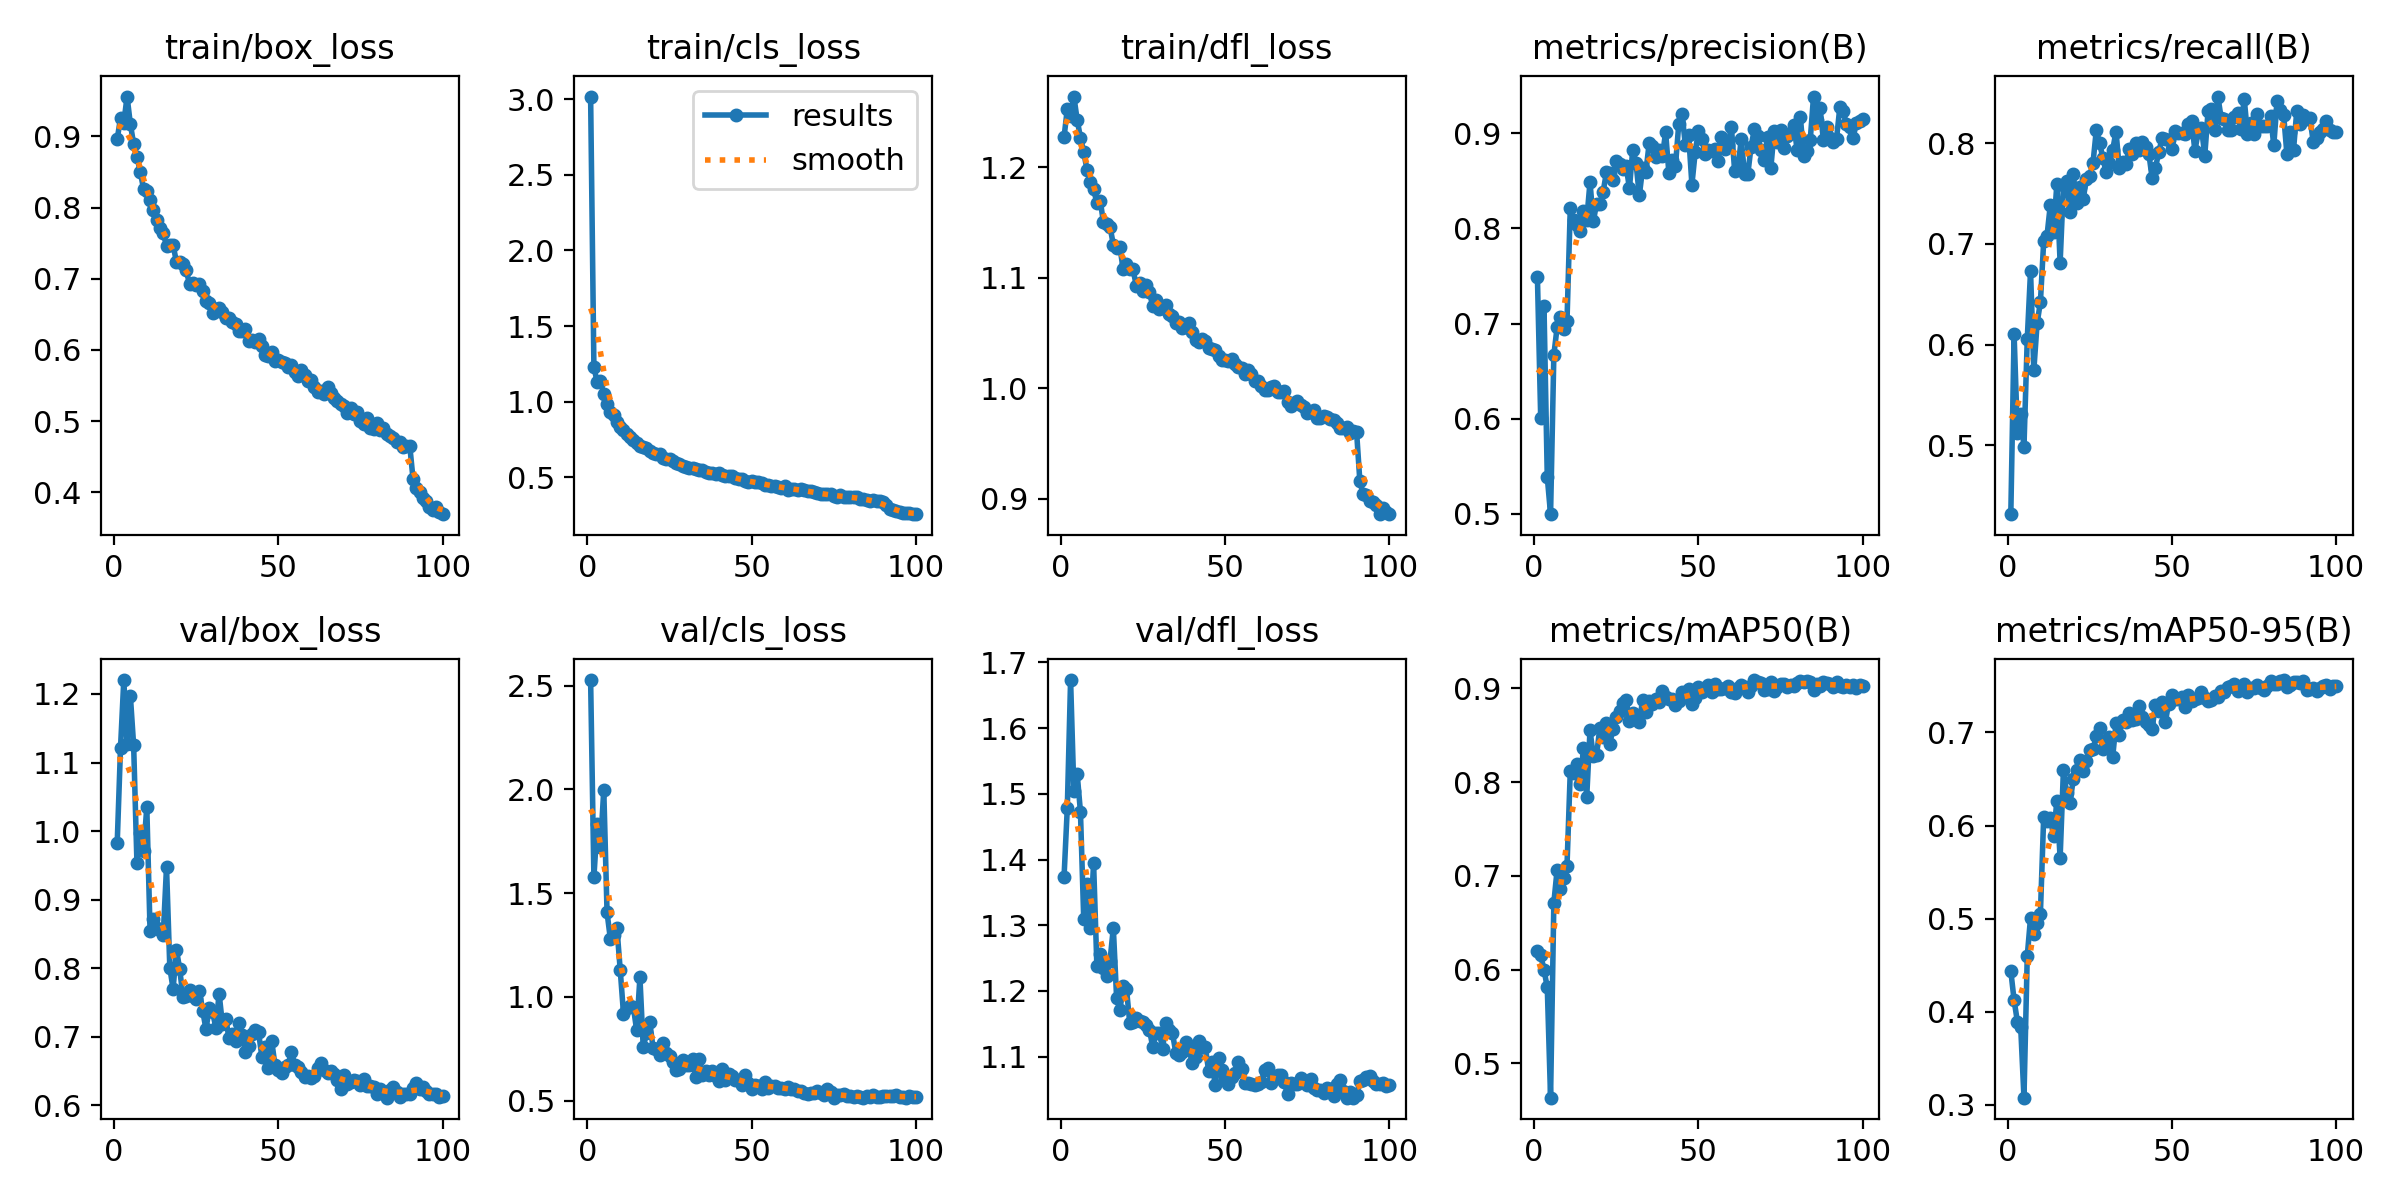

Values plotted in this chart, from the file beside it:
epoch, time, train/box_loss, train/cls_loss, train/dfl_loss, metrics/precision(B), metrics/recall(B), metrics/mAP50(B), metrics/mAP50-95(B), val/box_loss, val/cls_loss, val/dfl_loss, lr/pg0, lr/pg1, lr/pg2
1, 91.1, 0.8963, 3.018, 1.227, 0.7489, 0.4315, 0.6202, 0.4435, 0.9829, 2.526, 1.373, 0.0003664, 0.0003664, 0.0003664
2, 144.4, 0.9257, 1.228, 1.253, 0.6008, 0.6102, 0.6153, 0.4122, 1.121, 1.577, 1.479, 0.0007294, 0.0007294, 0.0007294
3, 197.9, 0.919, 1.13, 1.247, 0.718, 0.5117, 0.5999, 0.3891, 1.22, 1.832, 1.673, 0.001085, 0.001085, 0.001085
4, 250.3, 0.9561, 1.134, 1.264, 0.5386, 0.5312, 0.5809, 0.3839, 1.127, 1.72, 1.505, 0.001078, 0.001078, 0.001078
5, 302.8, 0.9174, 1.051, 1.243, 0.4997, 0.4985, 0.4632, 0.3075, 1.197, 1.998, 1.53, 0.001067, 0.001067, 0.001067
6, 355.1, 0.8895, 0.9856, 1.227, 0.6672, 0.6054, 0.6714, 0.4597, 1.125, 1.406, 1.473, 0.001056, 0.001056, 0.001056
7, 407.9, 0.8714, 0.9288, 1.214, 0.6962, 0.6729, 0.7067, 0.5009, 0.9537, 1.28, 1.309, 0.001045, 0.001045, 0.001045
8, 460.2, 0.8507, 0.9152, 1.198, 0.707, 0.5745, 0.6864, 0.4836, 0.9966, 1.299, 1.363, 0.001034, 0.001034, 0.001034
9, 511.5, 0.8265, 0.8691, 1.187, 0.6947, 0.6212, 0.6975, 0.495, 0.9703, 1.332, 1.296, 0.001023, 0.001023, 0.001023
10, 565, 0.8228, 0.8361, 1.18, 0.7027, 0.6421, 0.7107, 0.5051, 1.035, 1.131, 1.394, 0.001012, 0.001012, 0.001012
11, 620.3, 0.8106, 0.8138, 1.168, 0.8215, 0.7024, 0.8119, 0.6094, 0.8536, 0.9189, 1.237, 0.001001, 0.001001, 0.001001
12, 673.2, 0.7972, 0.788, 1.17, 0.809, 0.7078, 0.8101, 0.6046, 0.8719, 0.9444, 1.257, 0.00099, 0.00099, 0.00099
13, 727, 0.7823, 0.7669, 1.15, 0.8036, 0.7382, 0.8192, 0.6085, 0.8592, 0.9535, 1.235, 0.000979, 0.000979, 0.000979
14, 781, 0.7711, 0.7457, 1.148, 0.7972, 0.7115, 0.7975, 0.5884, 0.8557, 0.9515, 1.223, 0.000968, 0.000968, 0.000968
15, 842.6, 0.7636, 0.7296, 1.146, 0.8183, 0.7594, 0.8362, 0.6262, 0.8486, 0.8393, 1.246, 0.000957, 0.000957, 0.000957
16, 902.6, 0.7466, 0.7051, 1.13, 0.809, 0.6813, 0.7842, 0.5652, 0.9476, 1.094, 1.296, 0.000946, 0.000946, 0.000946
17, 955.2, 0.7469, 0.7039, 1.127, 0.8485, 0.7581, 0.8554, 0.6594, 0.8009, 0.7568, 1.189, 0.000935, 0.000935, 0.000935
18, 1008, 0.7472, 0.6921, 1.128, 0.8073, 0.7627, 0.8282, 0.6344, 0.7698, 0.8244, 1.17, 0.000924, 0.000924, 0.000924
19, 1059, 0.7242, 0.6759, 1.108, 0.8259, 0.7321, 0.8291, 0.6246, 0.8273, 0.8795, 1.208, 0.000913, 0.000913, 0.000913
20, 1111, 0.7242, 0.6637, 1.113, 0.8257, 0.7691, 0.8583, 0.6496, 0.7992, 0.7519, 1.203, 0.000902, 0.000902, 0.000902
21, 1164, 0.7203, 0.6537, 1.108, 0.8386, 0.7408, 0.8481, 0.6596, 0.7584, 0.7507, 1.151, 0.000891, 0.000891, 0.000891
22, 1219, 0.712, 0.6523, 1.108, 0.8589, 0.7565, 0.8633, 0.6707, 0.7593, 0.7215, 1.152, 0.00088, 0.00088, 0.00088
23, 1273, 0.6925, 0.6271, 1.093, 0.8582, 0.7444, 0.8407, 0.6587, 0.7676, 0.7787, 1.158, 0.000869, 0.000869, 0.000869
24, 1324, 0.6943, 0.6232, 1.095, 0.8513, 0.7643, 0.8573, 0.6692, 0.7602, 0.7282, 1.154, 0.000858, 0.000858, 0.000858
25, 1375, 0.6919, 0.6186, 1.088, 0.8707, 0.7675, 0.8701, 0.6809, 0.7545, 0.7133, 1.152, 0.000847, 0.000847, 0.000847
26, 1428, 0.693, 0.6094, 1.094, 0.8676, 0.7802, 0.876, 0.6819, 0.7674, 0.6871, 1.148, 0.000836, 0.000836, 0.000836
27, 1481, 0.6832, 0.5958, 1.087, 0.8626, 0.8128, 0.8851, 0.6958, 0.7382, 0.6486, 1.141, 0.000825, 0.000825, 0.000825
28, 1534, 0.6687, 0.5886, 1.074, 0.865, 0.8004, 0.8874, 0.7051, 0.7113, 0.6502, 1.114, 0.000814, 0.000814, 0.000814
29, 1587, 0.6656, 0.5727, 1.08, 0.8421, 0.7854, 0.8648, 0.6822, 0.7415, 0.6971, 1.136, 0.000803, 0.000803, 0.000803
30, 1639, 0.6526, 0.5666, 1.071, 0.8827, 0.7711, 0.8734, 0.6883, 0.7366, 0.6705, 1.137, 0.000792, 0.000792, 0.000792
31, 1691, 0.6572, 0.5615, 1.072, 0.8686, 0.7806, 0.8716, 0.6951, 0.7134, 0.6693, 1.112, 0.000781, 0.000781, 0.000781
32, 1743, 0.6588, 0.5623, 1.076, 0.8345, 0.7934, 0.8644, 0.674, 0.7631, 0.699, 1.151, 0.00077, 0.00077, 0.00077
33, 1796, 0.6527, 0.5573, 1.067, 0.863, 0.8116, 0.8875, 0.7097, 0.7186, 0.6125, 1.141, 0.000759, 0.000759, 0.000759
34, 1848, 0.6454, 0.5474, 1.065, 0.8592, 0.7752, 0.8746, 0.6975, 0.7263, 0.6985, 1.136, 0.000748, 0.000748, 0.000748
35, 1900, 0.6444, 0.5477, 1.059, 0.8895, 0.7815, 0.8862, 0.7132, 0.6986, 0.6231, 1.106, 0.000737, 0.000737, 0.000737
36, 1953, 0.6392, 0.5351, 1.06, 0.8869, 0.7794, 0.8834, 0.7117, 0.704, 0.6409, 1.103, 0.000726, 0.000726, 0.000726
37, 2004, 0.6361, 0.5304, 1.055, 0.8745, 0.7945, 0.889, 0.7206, 0.6942, 0.6213, 1.107, 0.000715, 0.000715, 0.000715
38, 2057, 0.6272, 0.5264, 1.055, 0.8819, 0.7888, 0.8852, 0.7133, 0.7206, 0.6419, 1.122, 0.000704, 0.000704, 0.000704
39, 2108, 0.6268, 0.5236, 1.059, 0.8756, 0.8007, 0.8969, 0.7144, 0.7032, 0.6163, 1.112, 0.000693, 0.000693, 0.000693
40, 2161, 0.6288, 0.527, 1.051, 0.9008, 0.7934, 0.8913, 0.7289, 0.678, 0.5928, 1.091, 0.000682, 0.000682, 0.000682
41, 2214, 0.6126, 0.5186, 1.043, 0.8582, 0.8011, 0.8886, 0.7164, 0.6869, 0.6497, 1.099, 0.000671, 0.000671, 0.000671
42, 2267, 0.6145, 0.511, 1.042, 0.8722, 0.7965, 0.8889, 0.7116, 0.7041, 0.6009, 1.124, 0.00066, 0.00066, 0.00066
43, 2319, 0.6116, 0.5065, 1.045, 0.8659, 0.7896, 0.8823, 0.7081, 0.7105, 0.6298, 1.114, 0.000649, 0.000649, 0.000649
44, 2372, 0.6157, 0.5087, 1.043, 0.9096, 0.7651, 0.8869, 0.704, 0.7068, 0.6181, 1.115, 0.000638, 0.000638, 0.000638
45, 2423, 0.6049, 0.4944, 1.037, 0.9201, 0.7758, 0.8958, 0.7297, 0.6712, 0.5999, 1.078, 0.000627, 0.000627, 0.000627
46, 2478, 0.5926, 0.4861, 1.036, 0.8879, 0.7908, 0.8909, 0.7232, 0.6848, 0.6004, 1.092, 0.000616, 0.000616, 0.000616
47, 2532, 0.5911, 0.4874, 1.034, 0.8985, 0.8049, 0.8991, 0.733, 0.6541, 0.5739, 1.057, 0.0006051, 0.0006051, 0.0006051
48, 2585, 0.5972, 0.477, 1.029, 0.846, 0.8043, 0.8839, 0.7113, 0.6937, 0.6233, 1.098, 0.0005941, 0.0005941, 0.0005941
49, 2639, 0.5842, 0.4661, 1.026, 0.88, 0.8028, 0.8902, 0.7309, 0.6586, 0.5858, 1.08, 0.0005831, 0.0005831, 0.0005831
50, 2691, 0.5866, 0.4737, 1.026, 0.9023, 0.7942, 0.9012, 0.74, 0.6523, 0.5559, 1.068, 0.0005721, 0.0005721, 0.0005721
51, 2744, 0.583, 0.4661, 1.025, 0.894, 0.812, 0.896, 0.7359, 0.6479, 0.574, 1.058, 0.0005611, 0.0005611, 0.0005611
52, 2796, 0.5824, 0.4709, 1.027, 0.8785, 0.8103, 0.901, 0.736, 0.6556, 0.5681, 1.07, 0.0005501, 0.0005501, 0.0005501
53, 2849, 0.5754, 0.4598, 1.022, 0.8827, 0.8105, 0.9039, 0.7379, 0.6592, 0.5558, 1.075, 0.0005391, 0.0005391, 0.0005391
54, 2900, 0.5784, 0.4497, 1.019, 0.8811, 0.8094, 0.8968, 0.7271, 0.6779, 0.5876, 1.092, 0.0005281, 0.0005281, 0.0005281
55, 2953, 0.5689, 0.4474, 1.018, 0.8838, 0.8193, 0.905, 0.7408, 0.6591, 0.5592, 1.082, 0.0005171, 0.0005171, 0.0005171
56, 3007, 0.564, 0.4408, 1.013, 0.8712, 0.8224, 0.8994, 0.7333, 0.6553, 0.5708, 1.061, 0.0005061, 0.0005061, 0.0005061
57, 3059, 0.5718, 0.4449, 1.017, 0.8959, 0.7923, 0.8996, 0.736, 0.6482, 0.5706, 1.061, 0.0004951, 0.0004951, 0.0004951
58, 3112, 0.5644, 0.4386, 1.013, 0.8831, 0.8113, 0.901, 0.7374, 0.6415, 0.5592, 1.058, 0.0004841, 0.0004841, 0.0004841
59, 3163, 0.5568, 0.4319, 1.007, 0.8872, 0.8155, 0.903, 0.743, 0.6434, 0.562, 1.058, 0.0004731, 0.0004731, 0.0004731
60, 3216, 0.558, 0.4404, 1.007, 0.9067, 0.7876, 0.8967, 0.737, 0.6403, 0.5568, 1.059, 0.0004621, 0.0004621, 0.0004621
... 40 more rows
